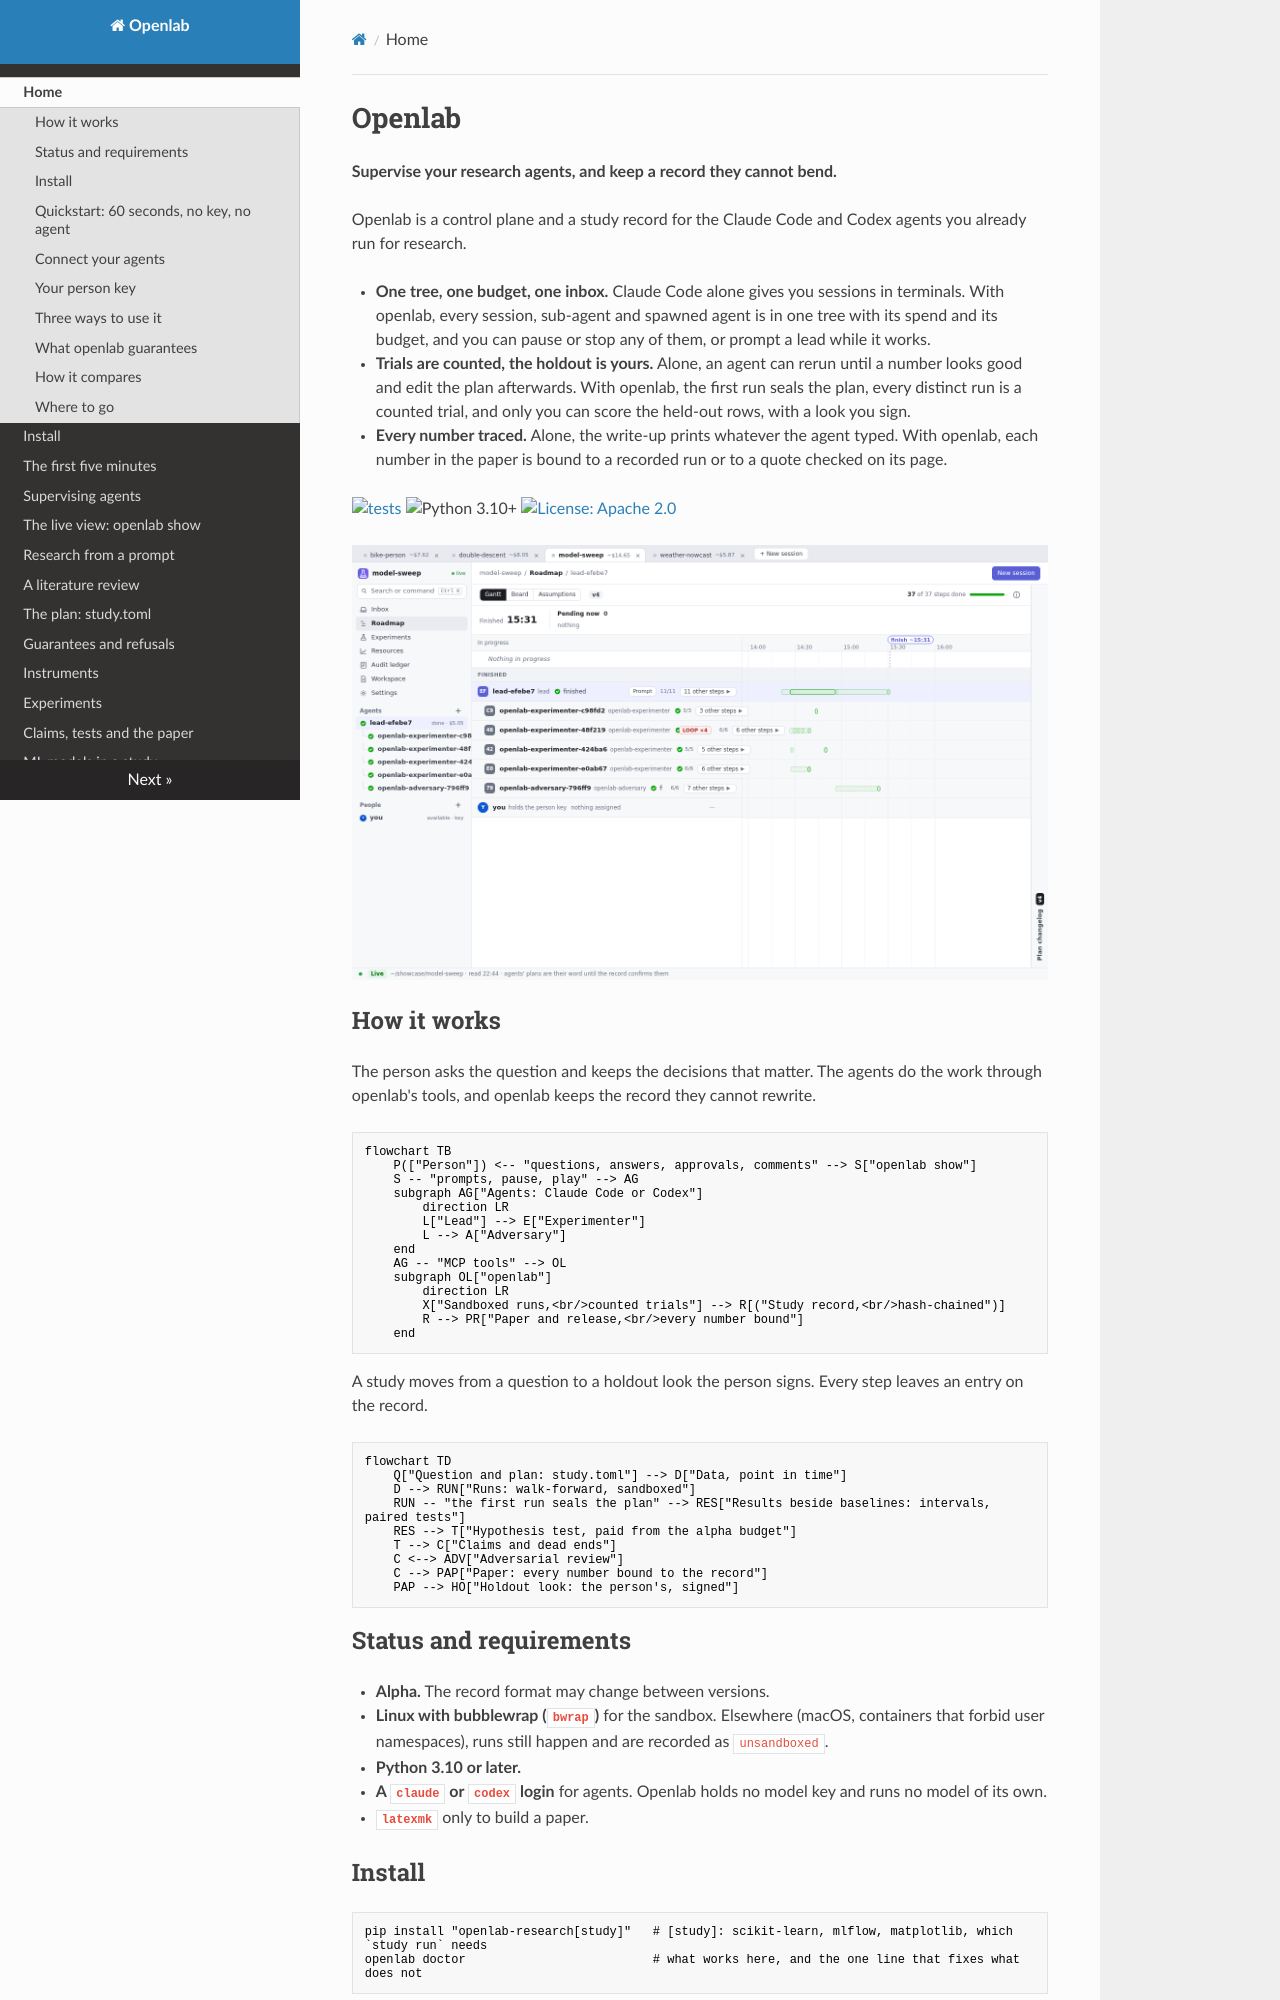

repository: daniel-debrun/openlab · page: index.html · generator: mkdocs

# Openlab

**Supervise your research agents, and keep a record they cannot bend.**

Openlab is a control plane and a study record for the Claude Code and Codex agents you already run for research.

- **One tree, one budget, one inbox.** Claude Code alone gives you sessions in terminals. With openlab, every
  session, sub-agent and spawned agent is in one tree with its spend and its budget, and you can pause or stop
  any of them, or prompt a lead while it works.
- **Trials are counted, the holdout is yours.** Alone, an agent can rerun until a number looks good and edit the plan
  afterwards. With openlab, the first run seals the plan, every distinct run is a counted trial, and only you can
  score the held-out rows, with a look you sign.
- **Every number traced.** Alone, the write-up prints whatever the agent typed. With openlab, each number in the
  paper is bound to a recorded run or to a quote checked on its page.

[![tests](https://github.com/daniel-debrun/openlab/actions/workflows/test.yml/badge.svg)](https://github.com/daniel-debrun/openlab/actions/workflows/test.yml)
![Python 3.10+](https://img.shields.io/badge/python-3.10%2B-blue)
[![License: Apache 2.0](https://img.shields.io/badge/license-Apache%202.0-blue)](https://github.com/daniel-debrun/openlab/blob/HEAD/LICENSE)

![openlab show, Roadmap: a lead and five workers across this machine and a Slurm cluster, every step done and on the record](images/roadmap.png)

## How it works

The person asks the question and keeps the decisions that matter. The agents do the work through openlab's tools,
and openlab keeps the record they cannot rewrite.

```mermaid
flowchart TB
    P(["Person"]) <-- "questions, answers, approvals, comments" --> S["openlab show"]
    S -- "prompts, pause, play" --> AG
    subgraph AG["Agents: Claude Code or Codex"]
        direction LR
        L["Lead"] --> E["Experimenter"]
        L --> A["Adversary"]
    end
    AG -- "MCP tools" --> OL
    subgraph OL["openlab"]
        direction LR
        X["Sandboxed runs,<br/>counted trials"] --> R[("Study record,<br/>hash-chained")]
        R --> PR["Paper and release,<br/>every number bound"]
    end
```

A study moves from a question to a holdout look the person signs. Every step leaves an entry on the record.

```mermaid
flowchart TD
    Q["Question and plan: study.toml"] --> D["Data, point in time"]
    D --> RUN["Runs: walk-forward, sandboxed"]
    RUN -- "the first run seals the plan" --> RES["Results beside baselines: intervals, paired tests"]
    RES --> T["Hypothesis test, paid from the alpha budget"]
    T --> C["Claims and dead ends"]
    C <--> ADV["Adversarial review"]
    C --> PAP["Paper: every number bound to the record"]
    PAP --> HO["Holdout look: the person's, signed"]
```

## Status and requirements

- **Alpha.** The record format may change between versions.
- **Linux with bubblewrap (`bwrap`)** for the sandbox. Elsewhere (macOS, containers that forbid user namespaces),
  runs still happen and are recorded as `unsandboxed`.
- **Python 3.10 or later.**
- **A `claude` or `codex` login** for agents. Openlab holds no model key and runs no model of its own.
- **`latexmk`** only to build a paper.
